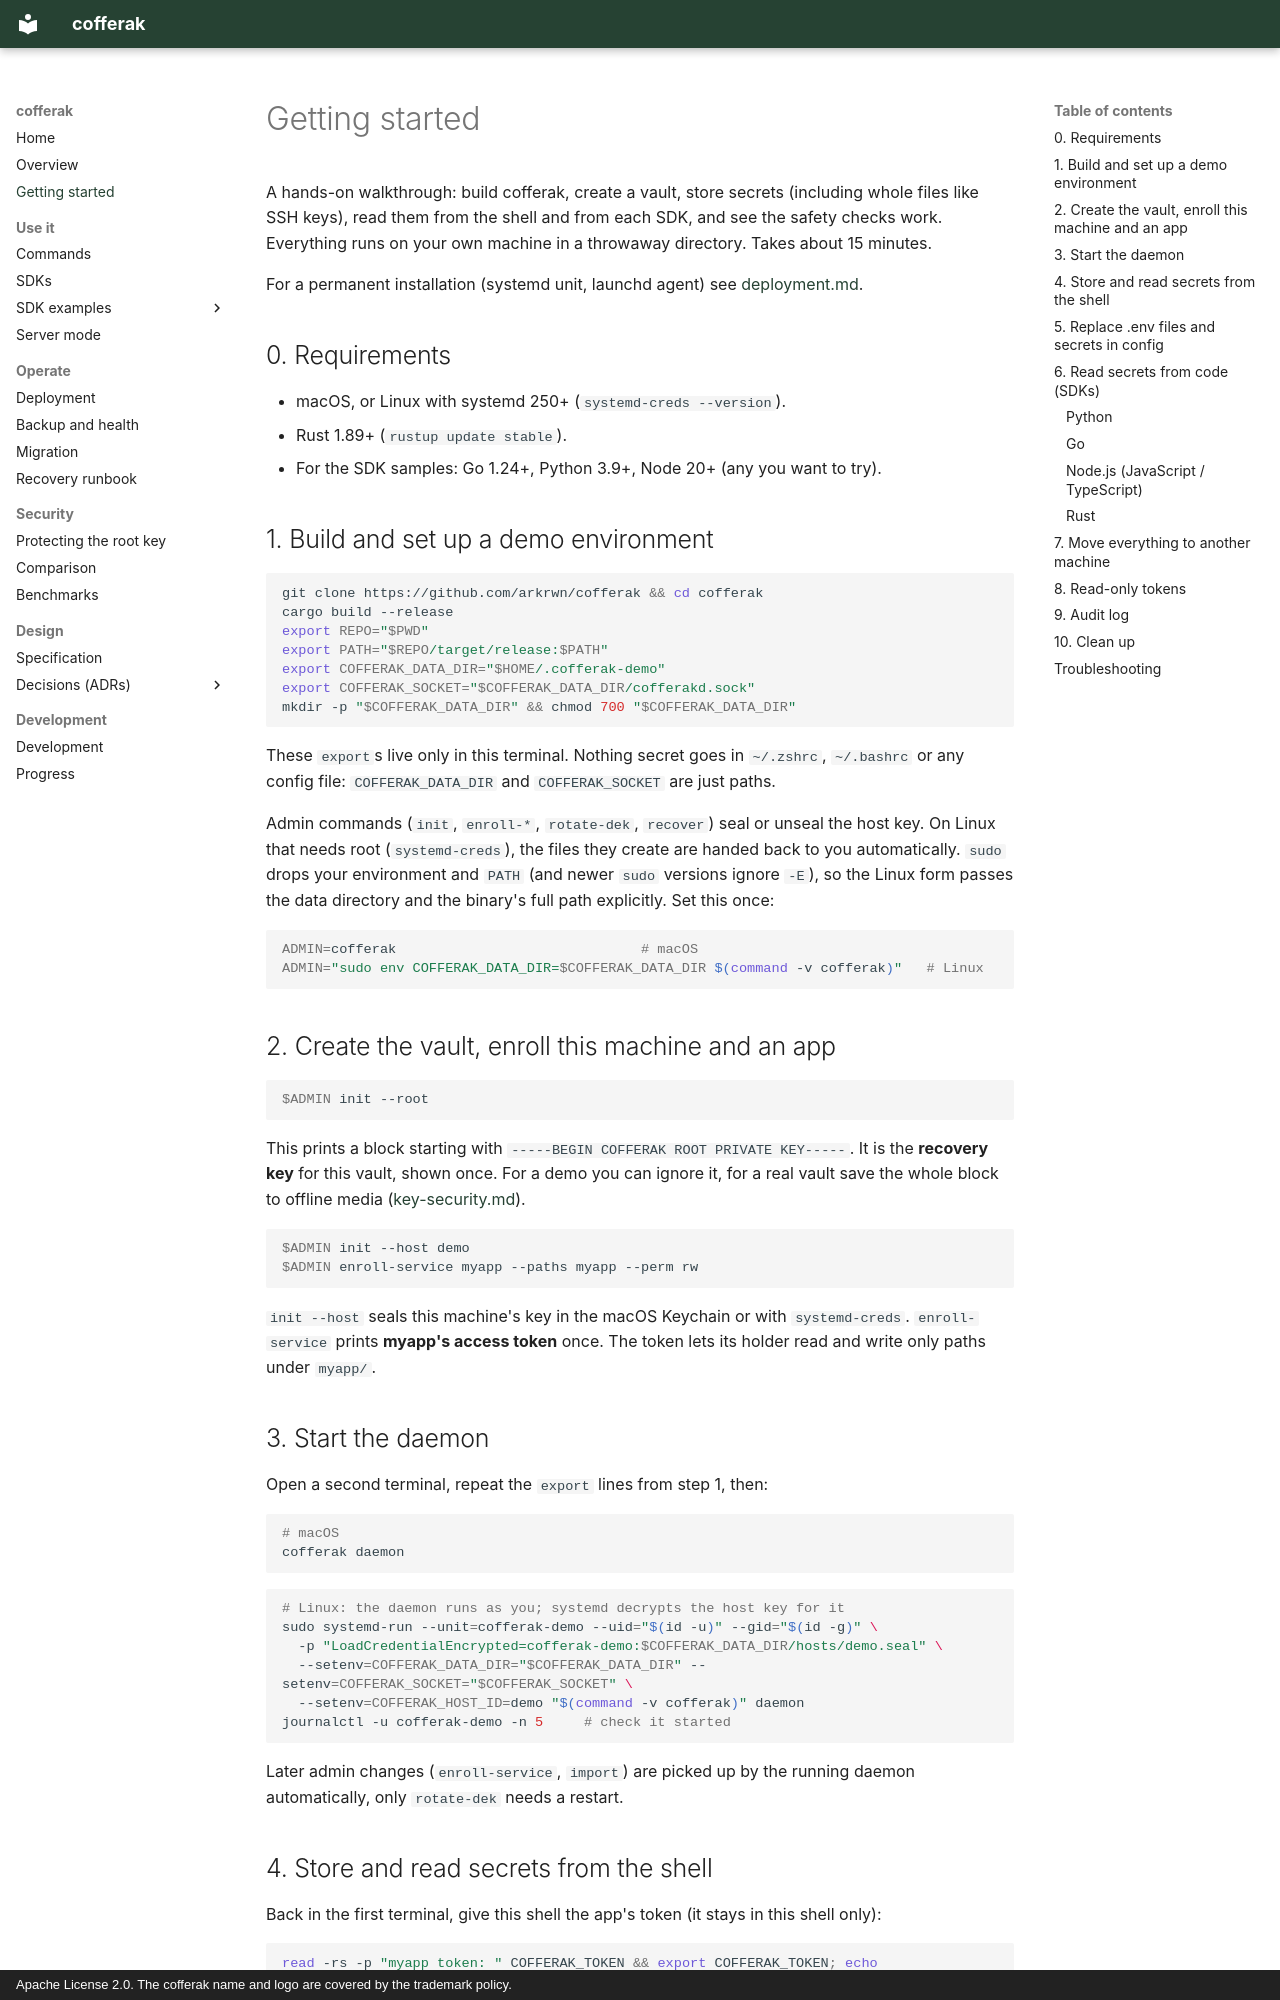

repository: arkrwn/arkeep · page: getting-started/index.html · generator: mkdocs · copyright: Apache License 2.0. The cofferak name and logo are covered by the trademark policy.

# Getting started

A hands-on walkthrough: build cofferak, create a vault, store secrets
(including whole files like SSH keys), read them from the shell and from
each SDK, and see the safety checks work. Everything runs on your own
machine in a throwaway directory. Takes about 15 minutes.

For a permanent installation (systemd unit, launchd agent) see
[deployment.md](deployment.md).

## 0. Requirements

- macOS, or Linux with systemd 250+ (`systemd-creds --version`).
- Rust 1.89+ (`rustup update stable`).
- For the SDK samples: Go 1.24+, Python 3.9+, Node 20+ (any you want to try).

## 1. Build and set up a demo environment

```bash
git clone https://github.com/arkrwn/cofferak && cd cofferak
cargo build --release
export REPO="$PWD"
export PATH="$REPO/target/release:$PATH"
export COFFERAK_DATA_DIR="$HOME/.cofferak-demo"
export COFFERAK_SOCKET="$COFFERAK_DATA_DIR/cofferakd.sock"
mkdir -p "$COFFERAK_DATA_DIR" && chmod 700 "$COFFERAK_DATA_DIR"
```

These `export`s live only in this terminal. Nothing secret goes in
`~/.zshrc`, `~/.bashrc` or any config file: `COFFERAK_DATA_DIR` and
`COFFERAK_SOCKET` are just paths.

Admin commands (`init`, `enroll-*`, `rotate-dek`, `recover`) seal or
unseal the host key. On Linux that needs root (`systemd-creds`), the
files they create are handed back to you automatically. `sudo` drops your
environment and `PATH` (and newer `sudo` versions ignore `-E`), so the
Linux form passes the data directory and the binary's full path
explicitly. Set this once:

```bash
ADMIN=cofferak                              # macOS
ADMIN="sudo env COFFERAK_DATA_DIR=$COFFERAK_DATA_DIR $(command -v cofferak)"   # Linux
```

## 2. Create the vault, enroll this machine and an app

```bash
$ADMIN init --root
```

This prints a block starting with `-----BEGIN COFFERAK ROOT PRIVATE KEY-----`.
It is the **recovery key** for this vault, shown once. For a demo you can
ignore it, for a real vault save the whole block to offline media
([key-security.md](key-security.md)).

```bash
$ADMIN init --host demo
$ADMIN enroll-service myapp --paths myapp --perm rw
```

`init --host` seals this machine's key in the macOS Keychain or with
`systemd-creds`. `enroll-service` prints **myapp's access token** once.
The token lets its holder read and write only paths under `myapp/`.

## 3. Start the daemon

Open a second terminal, repeat the `export` lines from step 1, then:

```bash
# macOS
cofferak daemon
```

```bash
# Linux: the daemon runs as you; systemd decrypts the host key for it
sudo systemd-run --unit=cofferak-demo --uid="$(id -u)" --gid="$(id -g)" \
  -p "LoadCredentialEncrypted=cofferak-demo:$COFFERAK_DATA_DIR/hosts/demo.seal" \
  --setenv=COFFERAK_DATA_DIR="$COFFERAK_DATA_DIR" --setenv=COFFERAK_SOCKET="$COFFERAK_SOCKET" \
  --setenv=COFFERAK_HOST_ID=demo "$(command -v cofferak)" daemon
journalctl -u cofferak-demo -n 5     # check it started
```

Later admin changes (`enroll-service`, `import`) are picked up by the
running daemon automatically, only `rotate-dek` needs a restart.
